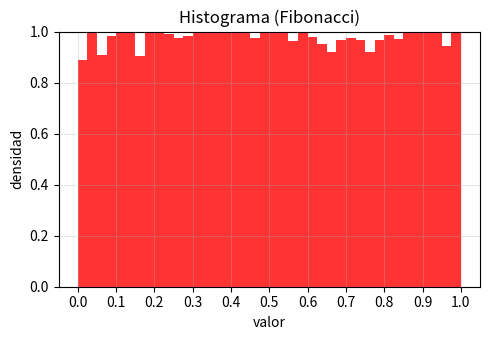
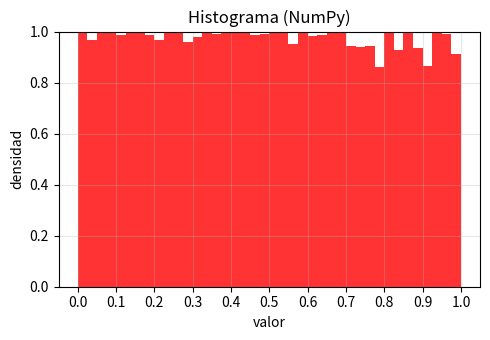

Source code (Python) for these figures, in order:

import numpy as np
import matplotlib.pyplot as plt

# Generador congruencial lineal (LCG) para inicializar el estado
def lcg(seed, size, m=2**32, a=1664525, c=1013904223):
    x = seed % m
    arr = np.empty(size, dtype=np.uint64)
    for i in range(size):
        x = (a * x + c) % m
        arr[i] = x
    return arr

# Generador de Fibonacci con retardo: j=24, k=55, m=2**32, suma
class LaggedFibonacci:
    def __init__(self, j=24, k=55, m=2**32, seed=0):
        self.j, self.k, self.m = j, k, m
        self.state = lcg(seed, k, m)
        self.idx = 0
    def rand_uint(self):
        i = self.idx
        j_idx = (i - self.j) % self.k
        k_idx = (i - self.k) % self.k
        val = (int(self.state[j_idx]) + int(self.state[k_idx])) % self.m
        self.state[i] = val
        self.idx = (i + 1) % self.k
        return val
    def random(self):
        return self.rand_uint() / self.m

if __name__ == "__main__":
    n = 10000
    seed = 12122002
    lf = LaggedFibonacci(seed=seed)
    valores_fibo = np.array([lf.random() for _ in range(n)])

    np.random.seed(42)
    valores_np = np.random.random(n)

    mean_fibo = float(np.mean(valores_fibo))
    var_fibo  = float(np.var(valores_fibo, ddof=1))
    mean_np   = float(np.mean(valores_np))
    var_np    = float(np.var(valores_np, ddof=1))

    print("Media (Fibo)", mean_fibo)
    print("Varianza (Fibo)", var_fibo)
    print("Media (NumPy)", mean_np)
    print("Varianza (NumPy)", var_np)

    # Histograma de la secuencia Fibonacci: la densidad de un uniforme en [0,1] no debe superar 1.
    plt.figure(figsize=(5, 3.5))
    plt.hist(valores_fibo, bins=40, density=True, color='red', alpha=0.8)
    plt.title("Histograma (Fibonacci)")
    plt.xlabel("valor")
    plt.ylabel("densidad")
    plt.grid(True, alpha=0.3)
    plt.xticks(np.linspace(0, 1, 11))
    # Limitar el eje y entre 0 y 1 para reflejar la densidad teórica
    plt.ylim(0, 1)
    plt.yticks(np.linspace(0, 1, 6))
    plt.tight_layout()
    plt.savefig("ej_19_hist_fibo.png", dpi=200)
    plt.close()

    plt.figure(figsize=(5, 3.5))
    plt.hist(valores_np, bins=40, density=True, color='red', alpha=0.8)
    plt.title("Histograma (NumPy)")
    plt.xlabel("valor")
    plt.ylabel("densidad")
    plt.grid(True, alpha=0.3)
    plt.xticks(np.linspace(0, 1, 11))
    plt.ylim(0, 1)
    plt.yticks(np.linspace(0, 1, 6))
    plt.tight_layout()
    plt.savefig("ej_19_hist_np.png", dpi=200)
    plt.close()
